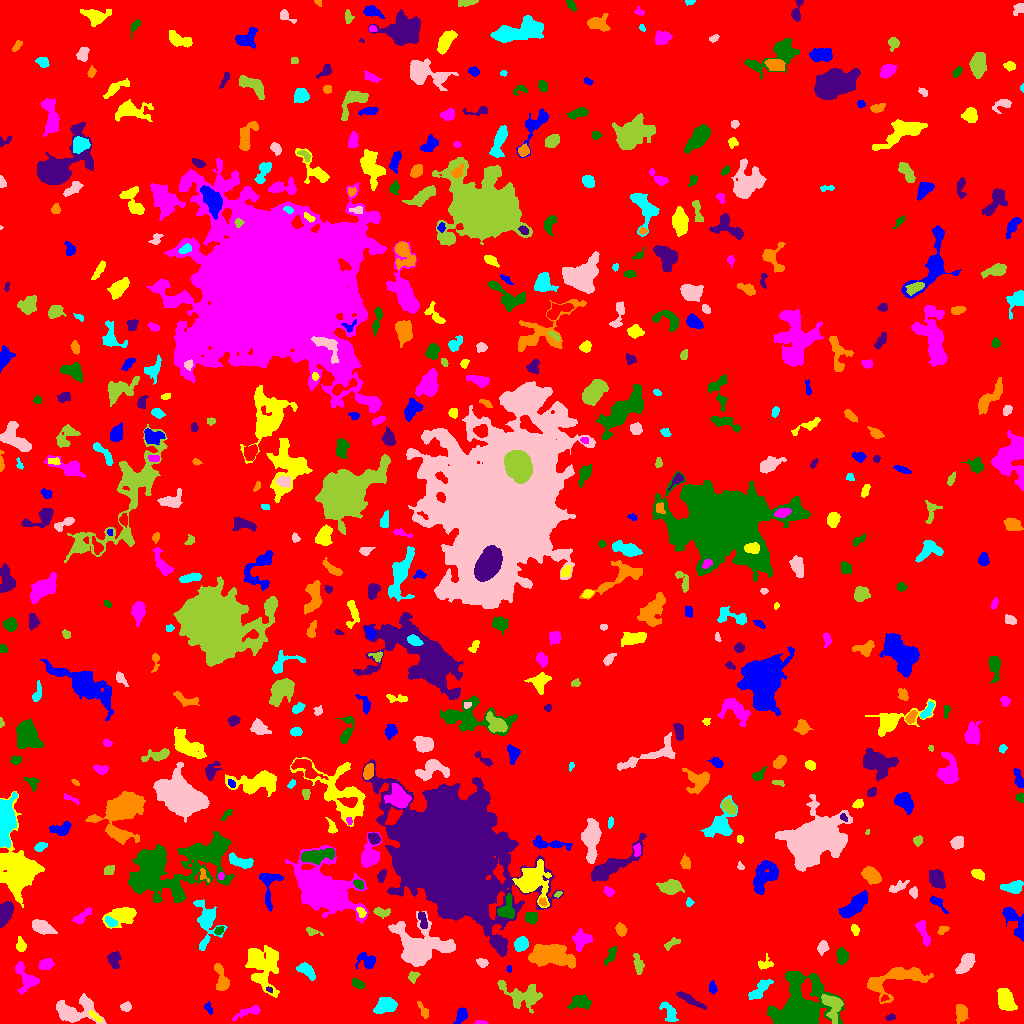

The file beside this chart, header and first rows:
ID, X, Y, A, B, theta, total_flux, mu_max, mu_median, mu_mean, R_fwhm, R_e, R10, R90, x_start, x_end, y_start, y_end, area, greylevel
0, 507.2, 508.3, 300.5, 294.3, -1.104, 1755042, 18.0, 2.0, 2.142, 16.16, 237.6, 91.77, 382.5, 0, 1023, 0, 1023, 819394, 2.142
1, 461.3, 8.53, 3.941, 2.515, 1.177, 404.0, 6.0, 2.0, 2.606, 4.82, 3.909, 1.493, 6.077, 453, 467, 0, 16, 155, 7.606
2, 95.11, 6.855, 4.094, 1.344, -0.6456, 186.0, 4.0, 2.0, 2.241, 4.37, 2.985, 1.128, 4.442, 89, 102, 1, 13, 83, 10.24
3, 480.4, 0.8841, 2.838, 0.9033, -0.03937, 69.0, 4.0, 1.0, 1.438, 2.585, 1.954, 0.5642, 3.141, 474, 488, 0, 3, 48, 7.438
4, 799.8, 13.05, 11.51, 10.28, 1.02, 23781, 58.0, 5.0, 12.18, 9.575, 9.69, 3.742, 18.9, 767, 844, 0, 52, 1952, 16.18
5, 890.2, 6.133, 2.487, 1.522, 0.2122, 113.0, 4.0, 2.0, 1.915, 3.385, 2.394, 0.7979, 3.785, 885, 895, 3, 10, 59, 6.915
6, 423, 13.23, 4.966, 1.761, -1.088, 175.0, 2.0, 2.0, 1.577, 5.89, 3.7, 1.596, 5.382, 417, 428, 5, 22, 111, 6.577
7, 669.3, 11.29, 6.312, 2.853, -1.034, 411.0, 4.0, 2.0, 1.976, 6.457, 4.549, 1.871, 7.225, 659, 678, 2, 22, 208, 6.976
8, 73.09, 11.69, 10.59, 5.69, 0.07899, 2584, 14.0, 3.0, 3.933, 6.283, 6.652, 2.523, 12.03, 56, 106, 0, 30, 657, 8.933
9, 833.4, 17.73, 6.966, 4.702, -1.326, 1424, 11.0, 3.0, 4.0, 4.754, 5.642, 2.034, 9.253, 821, 843, 0, 29, 356, 11.0
10, 631.2, 11.73, 4.297, 2.402, -0.04237, 434.0, 5.0, 2.5, 2.583, 5.171, 4.068, 1.596, 6.257, 621, 640, 6, 19, 168, 7.583
11, 208.4, 15.66, 3.037, 1.669, -1.148, 190.0, 5.0, 2.0, 2.533, 3.432, 2.706, 0.9772, 4.146, 204, 212, 9, 22, 75, 10.53
12, 1005, 23.26, 5.39, 3.59, -1.295, 1700, 11.0, 4.0, 4.899, 6.794, 5.557, 2.185, 8.759, 997, 1017, 13, 35, 347, 9.899
13, 248.3, 11.65, 7.956, 2.021, 0.3343, 441.0, 6.0, 2.0, 2.358, 4.72, 4.442, 1.693, 6.817, 232, 260, 3, 18, 187, 8.358
14, 580.8, 21.44, 5.005, 3.298, -0.08764, 796.0, 7.0, 3.0, 3.171, 5.642, 4.754, 1.954, 7.653, 567, 591, 14, 29, 251, 8.171
15, 689.5, 23.85, 8.396, 1.677, -0.5102, 376.0, 5.0, 2.0, 1.852, 4.222, 4.37, 1.693, 7.114, 676, 706, 14, 32, 203, 6.852
16, 961.3, 10.88, 4.103, 2.776, 1.561, 658.0, 8.0, 3.0, 3.357, 5.046, 4.184, 1.596, 6.794, 956, 968, 0, 19, 196, 8.357
17, 386.3, 18.06, 5.239, 3.288, 0.2715, 1130, 9.0, 3.0, 3.717, 5.352, 5.078, 1.954, 8.349, 373, 397, 10, 26, 304, 8.717
18, 126, 16.41, 2.67, 1.965, -0.02052, 184.0, 5.0, 2.0, 1.957, 3.09, 2.877, 1.128, 4.549, 120, 131, 12, 22, 94, 7.957
19, 522.2, 29.08, 12.15, 5.85, -0.2858, 1238, 6.0, 2.0, 2.138, 7.527, 7.203, 2.706, 11.95, 497, 542, 10, 43, 579, 7.138
20, 884.2, 25.58, 2.011, 1.365, 0.6075, 97.0, 4.0, 2.0, 2.256, 3.09, 2.034, 0.7979, 3.141, 881, 889, 22, 29, 43, 12.26
21, 712.6, 35.44, 3.276, 1.879, -1.403, 161.0, 4.0, 2.0, 1.809, 4.26, 3.192, 1.262, 4.754, 709, 717, 29, 43, 89, 6.809
22, 262, 56.42, 12.72, 7.789, -1.321, 2784, 8.0, 2.0, 2.888, 9.885, 9.253, 3.478, 14.99, 245, 279, 26, 78, 964, 7.888
23, 26.08, 44.74, 7.428, 4.247, -1.066, 1275, 10.0, 3.0, 3.674, 5.781, 5.232, 2.034, 8.777, 15, 39, 29, 62, 347, 8.674
24, 357.5, 39.98, 3.464, 1.866, -0.5458, 336.0, 6.0, 3.0, 3.14, 4.549, 3.29, 1.262, 5.046, 352, 364, 35, 45, 107, 8.14
25, 269.2, 33.73, 1.677, 1.222, -0.56, 66.0, 3.0, 2.0, 1.833, 2.585, 1.784, 0.7979, 2.821, 266, 272, 31, 37, 36, 11.83
26, 897.7, 44.45, 17.07, 6.843, 0.3199, 3347, 10.0, 4.0, 4.173, 9.356, 8.921, 3.385, 14.13, 867, 933, 20, 56, 802, 8.173
27, 759.7, 34.1, 7.42, 2.447, 0.7827, 386.0, 4.0, 1.0, 1.52, 6.129, 4.514, 1.693, 7.269, 748, 773, 24, 44, 254, 7.52
28, 965.5, 60.39, 5.922, 2.769, 0.9487, 1026, 10.0, 4.0, 3.772, 5.67, 5.109, 1.954, 7.919, 955, 975, 50, 70, 272, 8.772
29, 413.4, 46.98, 2.691, 2.417, 0.4961, 144.0, 4.0, 1.0, 1.469, 3.742, 2.985, 1.128, 4.72, 408, 420, 40, 52, 98, 7.469
30, 430.6, 44.61, 3.716, 1.888, -1.317, 237.0, 4.0, 2.0, 2.061, 4.82, 3.241, 1.262, 5.293, 427, 435, 37, 54, 115, 8.061
31, 509.3, 54.6, 1.517, 1.192, 1.439, 43.0, 3.0, 1.0, 1.194, 2.034, 1.693, 0.5642, 2.706, 506, 511, 51, 58, 36, 8.194
32, 765.1, 59.65, 3.95, 3.064, 0.4297, 215.0, 5.0, 2.0, 1.693, 2.459, 3.613, 1.262, 5.642, 758, 773, 54, 70, 127, 6.693
33, 45.65, 59.38, 3.255, 2.453, 0.296, 580.0, 9.0, 3.0, 3.816, 4.029, 3.478, 1.382, 5.781, 38, 54, 54, 65, 152, 8.816
34, 842.1, 67.4, 3.637, 2.645, -1.443, 554.0, 7.0, 3.0, 3.259, 4.951, 3.949, 1.493, 6.206, 836, 848, 59, 76, 170, 8.259
35, 113.8, 64.03, 4.101, 2.895, -1.504, 598.0, 6.0, 3.5, 3.322, 6.257, 4.334, 1.693, 6.482, 107, 121, 55, 72, 180, 8.322
36, 221.7, 43.14, 7.163, 2.854, -1.342, 988.0, 10.0, 3.0, 3.785, 5.232, 4.618, 1.784, 7.632, 214, 229, 33, 60, 261, 8.785
37, 306.1, 53.32, 5.208, 2.635, -0.6693, 556.0, 7.0, 3.0, 2.725, 4.029, 4.478, 1.693, 6.956, 296, 315, 43, 61, 204, 7.725
38, 482.2, 60.78, 2.693, 1.959, -0.2659, 315.0, 7.0, 3.0, 3.424, 3.742, 2.877, 1.128, 4.549, 476, 488, 56, 65, 92, 8.424
39, 638.1, 59.28, 5.276, 2.01, -1.364, 404.0, 6.0, 2.0, 2.509, 4.754, 4.029, 1.493, 6.232, 633, 644, 49, 70, 161, 7.509
40, 1001, 59.39, 3.332, 2.493, 0.9847, 719.0, 11.0, 4.0, 4.639, 4.146, 3.613, 1.382, 5.89, 994, 1007, 53, 67, 155, 9.639
41, 367.4, 62.99, 5.081, 3.531, -0.4687, 696.0, 8.0, 3.0, 3.193, 5.412, 4.406, 1.693, 7.001, 355, 375, 55, 71, 218, 8.193
42, 20.56, 78.69, 3.436, 2.203, -1.434, 345.0, 6.0, 3.0, 2.899, 4.583, 3.432, 1.262, 5.323, 16, 26, 72, 87, 119, 7.899
43, 581.5, 83.74, 4.796, 4.196, 0.8302, 1411, 10.0, 5.0, 5.245, 7.247, 5.528, 2.257, 8.234, 572, 592, 72, 95, 269, 9.245
44, 610.9, 68.24, 5.183, 1.916, 1.082, 275.0, 4.0, 2.0, 1.993, 5.232, 3.742, 1.493, 5.836, 604, 616, 57, 77, 138, 6.993
45, 499, 77.69, 5.224, 2.399, -0.9461, 808.0, 10.0, 4.0, 3.903, 5.109, 4.406, 1.693, 6.91, 491, 506, 68, 87, 207, 10.9
46, 550, 67.77, 11.3, 5.529, -0.06711, 3630, 11.0, 4.0, 4.363, 8.253, 9.373, 3.568, 14.52, 528, 575, 55, 79, 832, 8.363
47, 520.9, 79.29, 3.371, 2.799, 0.9759, 877.0, 13.0, 4.0, 4.792, 3.989, 3.909, 1.493, 6.358, 514, 528, 72, 87, 183, 9.792
48, 822.4, 76.3, 2.998, 2.35, 1.116, 385.0, 7.0, 3.0, 3.105, 3.989, 3.338, 1.382, 5.262, 817, 829, 68, 83, 124, 9.105
49, 671.4, 79.87, 4.637, 1.893, 0.4968, 170.0, 3.0, 1.0, 1.532, 4.068, 3.432, 1.262, 5.352, 664, 680, 73, 86, 111, 6.532
50, 140.1, 90.22, 3.79, 2.576, 1.109, 388.0, 6.0, 2.0, 2.471, 4.478, 3.568, 1.382, 5.997, 134, 147, 80, 97, 157, 7.471
51, 1021, 90.99, 3.36, 1.57, 1.555, 250.0, 7.0, 3.0, 3.165, 3.338, 2.585, 0.9772, 3.989, 1017, 1023, 84, 103, 79, 11.16
52, 855, 93.4, 2.69, 1.698, -1.309, 108.0, 3.0, 1.0, 1.333, 3.432, 2.646, 0.9772, 4.068, 851, 859, 88, 99, 81, 7.333
53, 923.2, 91.04, 7.403, 2.087, -1.224, 524.0, 6.0, 2.0, 2.531, 5.47, 4.442, 1.784, 6.933, 915, 930, 77, 103, 207, 7.531
54, 219, 93.04, 2.41, 1.774, 0.5871, 226.0, 6.0, 3.0, 3.229, 3.785, 2.646, 0.9772, 4.107, 214, 224, 89, 97, 70, 10.23
55, 446.6, 171, 26.6, 22.3, -1.034, 241297, 109.0, 10.0, 17.49, 17.21, 25.85, 8.938, 50.52, 362, 563, 67, 264, 13798, 21.49
56, 942.4, 93.45, 2.633, 1.657, 0.6757, 146.0, 4.0, 2.0, 1.848, 3.827, 2.585, 0.9772, 4.029, 937, 949, 89, 97, 79, 7.848
57, 206.9, 102.2, 11.19, 5.473, -1.482, 2284, 13.0, 3.0, 4.035, 5.585, 6.794, 2.523, 11.89, 193, 227, 73, 124, 566, 8.035
58, 418.3, 74.53, 11.63, 9.09, -0.1557, 10012, 26.0, 4.0, 7.046, 9.508, 9.115, 3.568, 17.09, 388, 455, 57, 112, 1421, 12.05
59, 311.9, 91.55, 3.333, 1.807, -0.3425, 82.0, 2.0, 1.0, 0.9318, 4.297, 2.523, 1.128, 3.949, 306, 323, 88, 96, 88, 7.932
... 541 more rows
